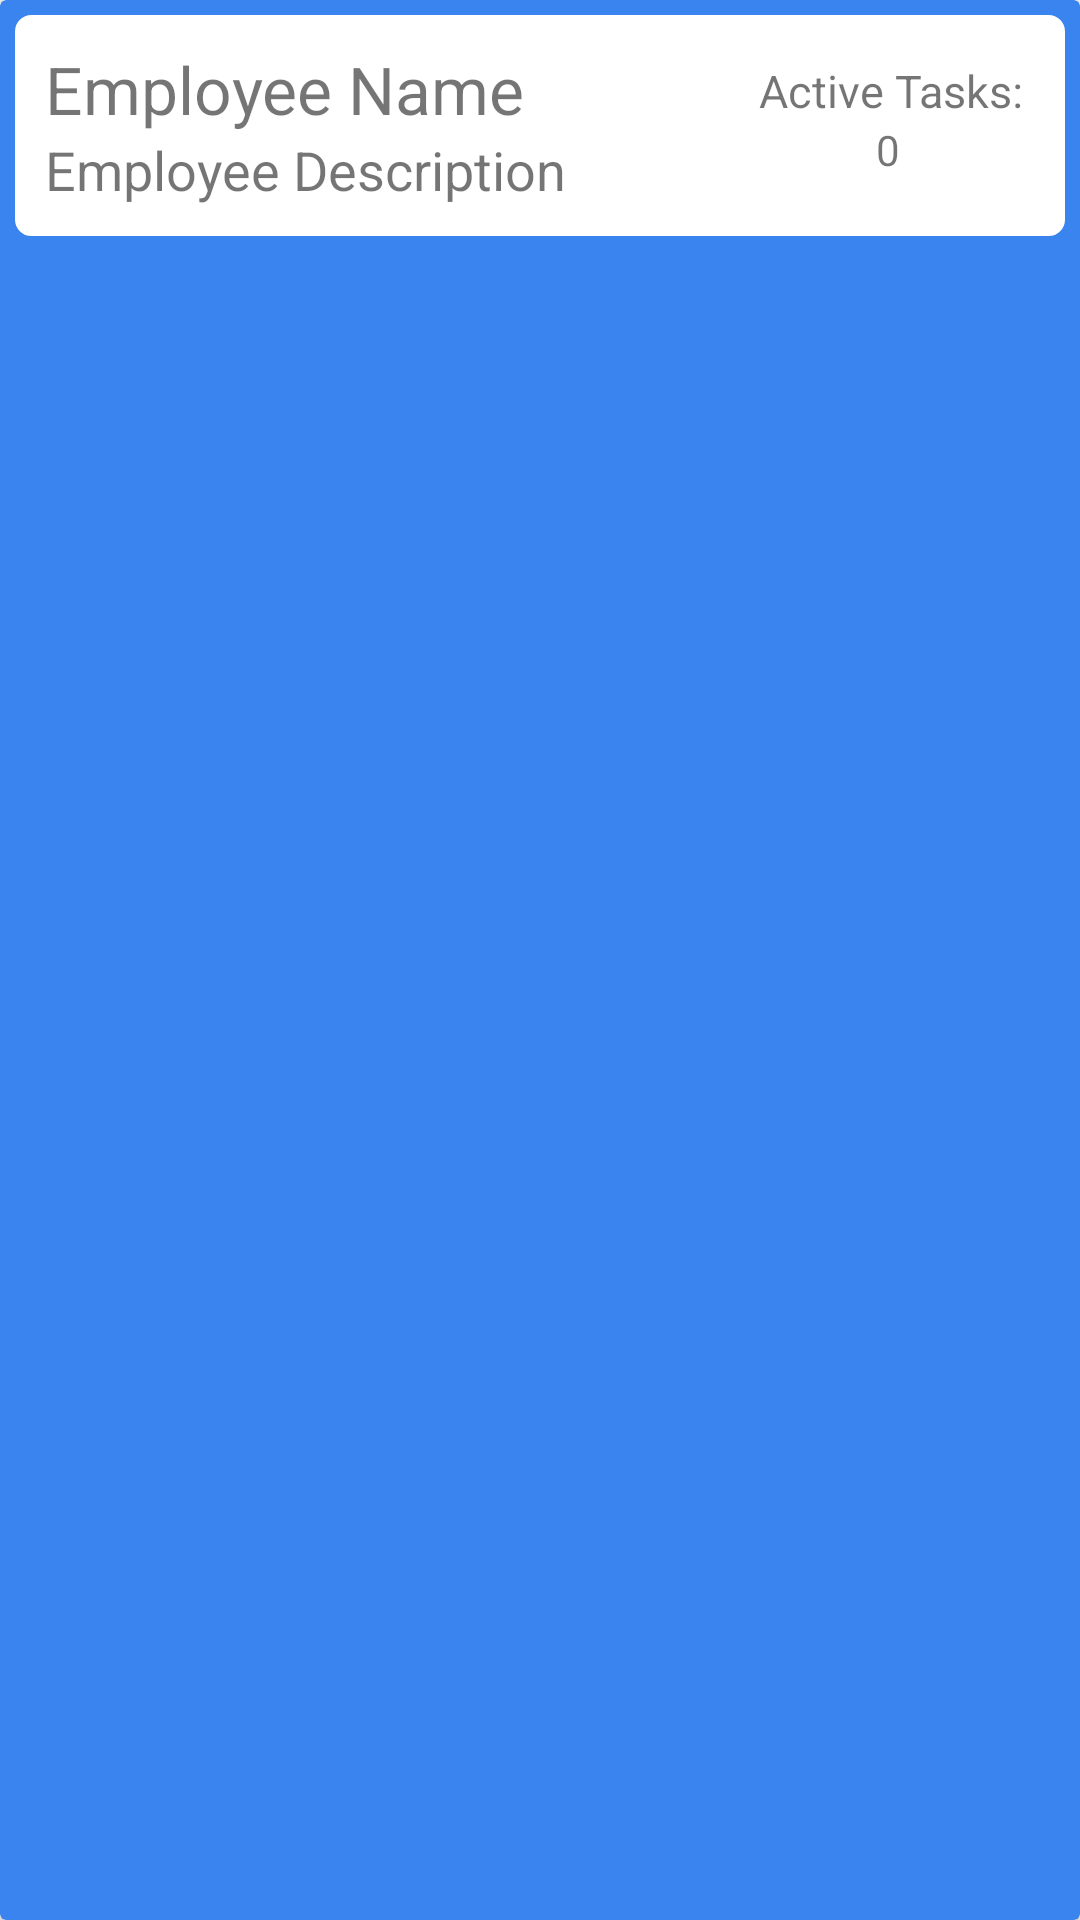

Reconstruct the res/layout file that produces this screen, plus the resources it refers to.
<!-- AndroidManifest.xml: application theme AppTheme -->
<!-- res/layout/employee_list_item.xml -->
<?xml version="1.0" encoding="utf-8"?>

<android.support.v7.widget.CardView
    xmlns:android="http://schemas.android.com/apk/res/android"
    android:layout_width="match_parent"
    android:layout_height="wrap_content"
    android:layout_marginTop="8dp"
    android:layout_marginStart="8dp"
    android:layout_marginEnd="8dp"
    android:backgroundTint="@color/grad_start">

    <RelativeLayout
        xmlns:android="http://schemas.android.com/apk/res/android"
        android:layout_width="match_parent"
        android:layout_height="wrap_content"
        android:background="@drawable/border"
        android:backgroundTint="@color/main_theme"
        android:id="@+id/employee_list_item_root"
        android:padding="10dp"
        android:layout_marginTop="5dp"
        android:layout_marginBottom="5dp"
        android:layout_marginLeft="5dp"
        android:layout_marginRight="5dp">

        <TextView
            android:layout_width="wrap_content"
            android:layout_height="wrap_content"
            android:id="@+id/employee_list_item_name"
            android:text="Employee Name"
            android:textSize="22sp"/>

        <TextView
            android:layout_width="wrap_content"
            android:layout_height="wrap_content"
            android:id="@+id/employee_list_item_description"
            android:text="Employee Description"
            android:textSize="18sp"
            android:layout_below="@id/employee_list_item_name"/>

        <RelativeLayout
            android:id="@+id/employee_list_active_tasks_root"
            android:layout_width="100dp"
            android:layout_height="wrap_content"
            android:layout_alignParentEnd="true"
            android:layout_alignParentRight="true"
            >

            <TextView
                android:id="@+id/employee_list_item_total_tasks_text"
                android:layout_width="wrap_content"
                android:layout_height="wrap_content"
                android:layout_alignParentEnd="true"
                android:layout_alignParentRight="true"
                android:layout_marginTop="5dp"
                android:gravity="center_vertical"
                android:text="Active Tasks: "
                android:textSize="15sp" />

            <TextView
                android:id="@+id/employee_list_item_total_tasks"
                android:layout_width="wrap_content"
                android:layout_height="wrap_content"
                android:layout_below="@id/employee_list_item_total_tasks_text"
                android:layout_alignParentEnd="true"
                android:layout_alignParentRight="true"
                android:layout_marginRight="45dp"
                android:text="0" />

        </RelativeLayout>

    </RelativeLayout>

</android.support.v7.widget.CardView>
<!-- resources referenced by this layout -->
<resources>
  <color name="grad_start">#3A84F0</color>
  <color name="main_theme">#FFFFFF</color>
  <!-- drawable border (drawable) -->
  <?xml version="1.0" encoding="utf-8"?>
  
  <shape xmlns:android="http://schemas.android.com/apk/res/android"
      android:shape = "rectangle">
      <stroke
          android:color="@android:color/darker_gray"
          android:width="1dp"/>
      <corners
          android:radius="5dp"/>
  </shape>
  <style name="AppTheme" parent="Theme.AppCompat.Light.DarkActionBar">
          
          <item name="colorPrimary">@color/grad_start</item>
          <item name="colorPrimaryDark">@color/grad_end</item>
          <item name="colorAccent">@color/colorAccent</item>
      </style>
  <color name="grad_end">#1A3B70</color>
  <color name="colorAccent">#1B5E07</color>
</resources>
